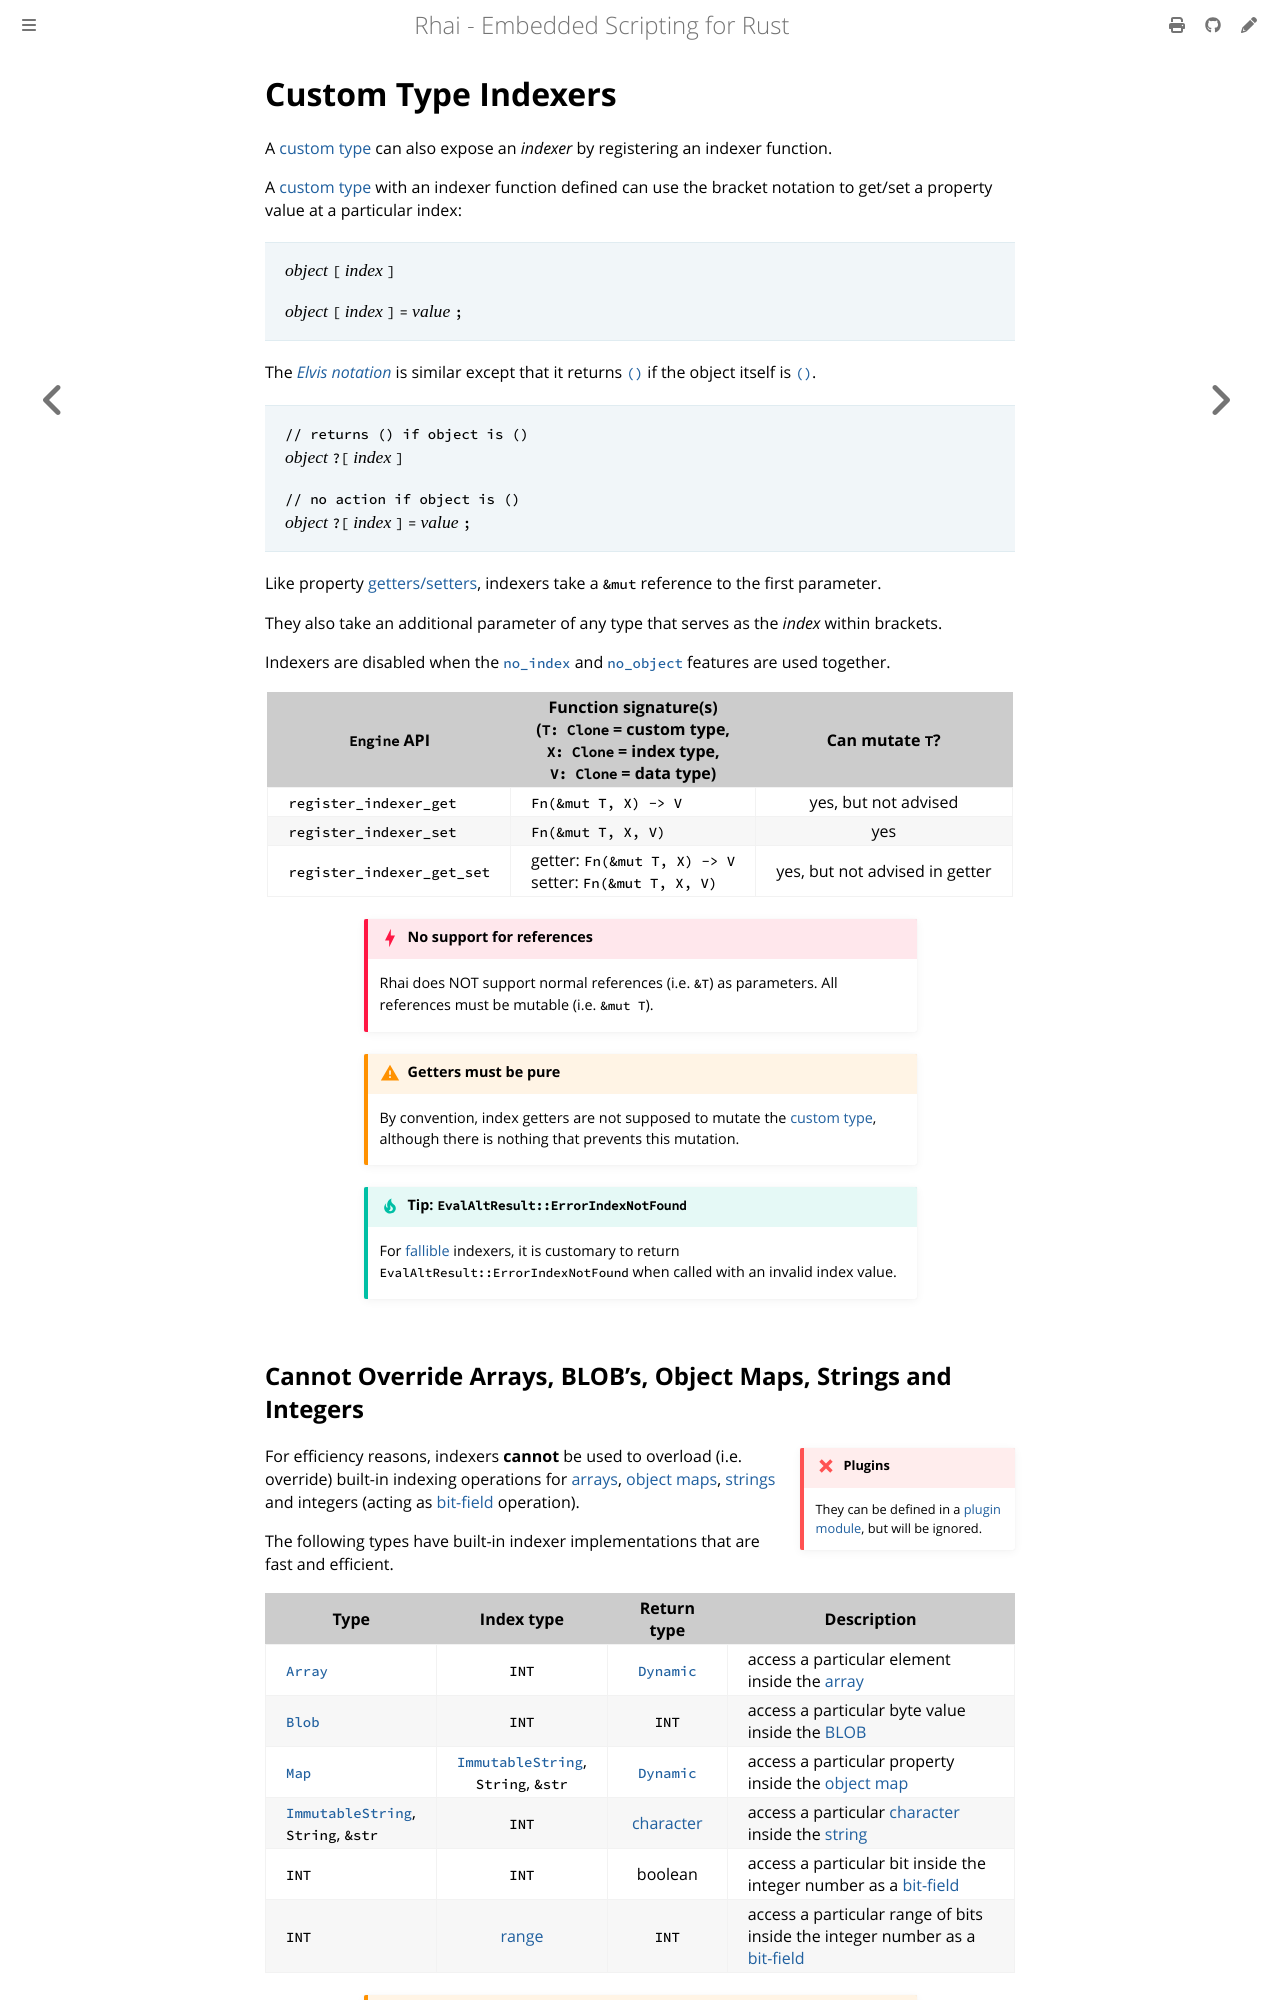

repository: rhaiscript/book · page: rust/indexers.html · generator: mdbook

Custom Type Indexers
====================

{{#include ../links.md}}

A [custom type] can also expose an _indexer_ by registering an indexer function.

A [custom type] with an indexer function defined can use the bracket notation to get/set a property
value at a particular index:

> _object_ `[` _index_ `]`
>
> _object_ `[` _index_ `]` `=` _value_ `;`

The [_Elvis notation_][elvis] is similar except that it returns [`()`] if the object itself is [`()`].

> `// returns () if object is ()`  
> _object_ `?[` _index_ `]`
>
> `// no action if object is ()`  
> _object_ `?[` _index_ `]` `=` _value_ `;`

Like property [getters/setters], indexers take a `&mut` reference to the first parameter.

They also take an additional parameter of any type that serves as the _index_ within brackets.

Indexers are disabled when the [`no_index`] and [`no_object`] features are used together.

| `Engine` API               | Function signature(s)<br/>(`T: Clone` = custom type,<br/>`X: Clone` = index type,<br/>`V: Clone` = data type) |        Can mutate `T`?         |
| -------------------------- | ------------------------------------------------------------------------------------------------------------- | :----------------------------: |
| `register_indexer_get`     | `Fn(&mut T, X) -> V`                                                                                          |      yes, but not advised      |
| `register_indexer_set`     | `Fn(&mut T, X, V)`                                                                                            |              yes               |
| `register_indexer_get_set` | getter: `Fn(&mut T, X) -> V`<br/>setter: `Fn(&mut T, X, V)`                                                   | yes, but not advised in getter |

```admonish danger.small "No support for references"

Rhai does NOT support normal references (i.e. `&T`) as parameters.
All references must be mutable (i.e. `&mut T`).
```

```admonish warning.small "Getters must be pure"

By convention, index getters are not supposed to mutate the [custom type],
although there is nothing that prevents this mutation.
```

~~~admonish tip.small "Tip: `EvalAltResult::ErrorIndexNotFound`"

For [fallible][fallible function] indexers, it is customary to return
`EvalAltResult::ErrorIndexNotFound` when called with an invalid index value.
~~~
